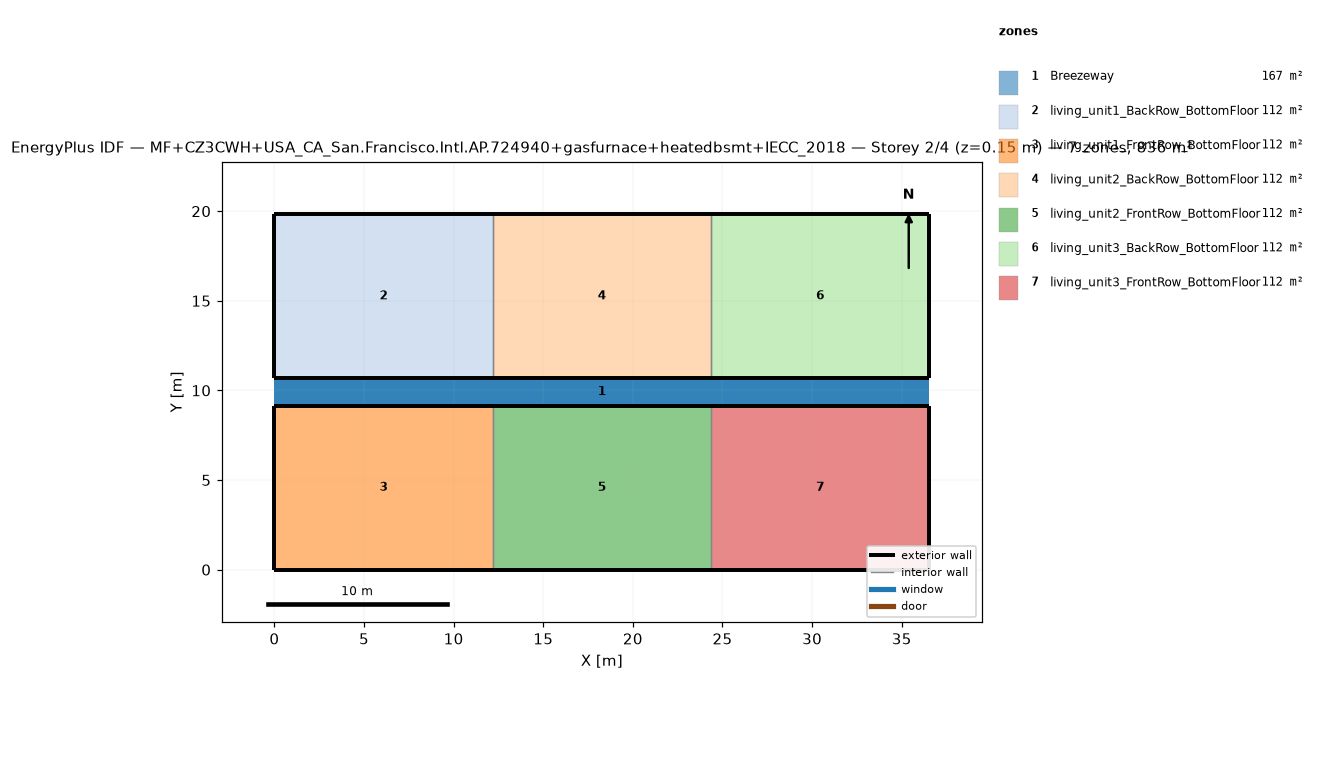
=== STOREY PLAN SPEC (per zone: floor XY polygon, exterior-wall plan segments, windows/doors) ===
zone 1: Breezeway  (167.0 m²)
  floor: (36.54, 9.16) (0.00, 9.16) (0.00, 10.68) (36.54, 10.68)
  floor: (36.54, 9.16) (0.00, 9.16) (0.00, 10.68) (36.54, 10.68)
  floor: (36.54, 9.16) (0.00, 9.16) (0.00, 10.68) (36.54, 10.68)
zone 2: living_unit1_BackRow_BottomFloor  (111.5 m²)
  floor: (12.18, 10.68) (0.00, 10.68) (0.00, 19.84) (12.18, 19.84)
  exterior wall: (0.00, 10.68) – (12.18, 10.68)  [12.2 m]
  exterior wall: (12.18, 19.84) – (0.00, 19.84)  [12.2 m]
  exterior wall: (0.00, 19.84) – (0.00, 10.68)  [9.2 m]
  interior walls: 1
zone 3: living_unit1_FrontRow_BottomFloor  (111.5 m²)
  floor: (12.18, 0.00) (0.00, 0.00) (0.00, 9.16) (12.18, 9.16)
  exterior wall: (0.00, 0.00) – (12.18, 0.00)  [12.2 m]
  exterior wall: (12.18, 9.16) – (0.00, 9.16)  [12.2 m]
  exterior wall: (0.00, 9.16) – (0.00, 0.00)  [9.2 m]
  interior walls: 1
zone 4: living_unit2_BackRow_BottomFloor  (111.5 m²)
  floor: (24.36, 10.68) (12.18, 10.68) (12.18, 19.84) (24.36, 19.84)
  exterior wall: (12.18, 10.68) – (24.36, 10.68)  [12.2 m]
  exterior wall: (24.36, 19.84) – (12.18, 19.84)  [12.2 m]
  interior walls: 2
zone 5: living_unit2_FrontRow_BottomFloor  (111.5 m²)
  floor: (24.36, 0.00) (12.18, 0.00) (12.18, 9.16) (24.36, 9.16)
  exterior wall: (12.18, 0.00) – (24.36, 0.00)  [12.2 m]
  exterior wall: (24.36, 9.16) – (12.18, 9.16)  [12.2 m]
  interior walls: 2
zone 6: living_unit3_BackRow_BottomFloor  (111.5 m²)
  floor: (36.54, 10.68) (24.36, 10.68) (24.36, 19.84) (36.54, 19.84)
  exterior wall: (24.36, 10.68) – (36.54, 10.68)  [12.2 m]
  exterior wall: (36.54, 10.68) – (36.54, 19.84)  [9.2 m]
  exterior wall: (36.54, 19.84) – (24.36, 19.84)  [12.2 m]
  interior walls: 1
zone 7: living_unit3_FrontRow_BottomFloor  (111.5 m²)
  floor: (36.54, 0.00) (24.36, 0.00) (24.36, 9.16) (36.54, 9.16)
  exterior wall: (24.36, 0.00) – (36.54, 0.00)  [12.2 m]
  exterior wall: (36.54, 0.00) – (36.54, 9.16)  [9.2 m]
  exterior wall: (36.54, 9.16) – (24.36, 9.16)  [12.2 m]
  interior walls: 1

=== DERIVED (storey summary) ===
Building: MF+CZ3CWH+USA_CA_San.Francisco.Intl.AP.724940+gasfurnace+heatedbsmt+IECC_2018
Storey: 2 of 4  (floor level z = 0.15 m)
Storey gross floor area: 836.2 m²
Zones on this storey: 7
  - Breezeway: floor 167.0 m²
  - living_unit1_BackRow_BottomFloor: floor 111.5 m²; exterior wall 33.5 m (86.9 m²); WWR 0.0%
  - living_unit1_FrontRow_BottomFloor: floor 111.5 m²; exterior wall 33.5 m (86.9 m²); WWR 0.0%
  - living_unit2_BackRow_BottomFloor: floor 111.5 m²; exterior wall 24.4 m (63.1 m²); WWR 0.0%
  - living_unit2_FrontRow_BottomFloor: floor 111.5 m²; exterior wall 24.4 m (63.1 m²); WWR 0.0%
  - living_unit3_BackRow_BottomFloor: floor 111.5 m²; exterior wall 33.5 m (86.9 m²); WWR 0.0%
  - living_unit3_FrontRow_BottomFloor: floor 111.5 m²; exterior wall 33.5 m (86.9 m²); WWR 0.0%
Zone adjacency (shared interzone walls):
  - living_unit1_BackRow_BottomFloor ↔ living_unit2_BackRow_BottomFloor
  - living_unit1_FrontRow_BottomFloor ↔ living_unit2_FrontRow_BottomFloor
  - living_unit2_BackRow_BottomFloor ↔ living_unit3_BackRow_BottomFloor
  - living_unit2_FrontRow_BottomFloor ↔ living_unit3_FrontRow_BottomFloor